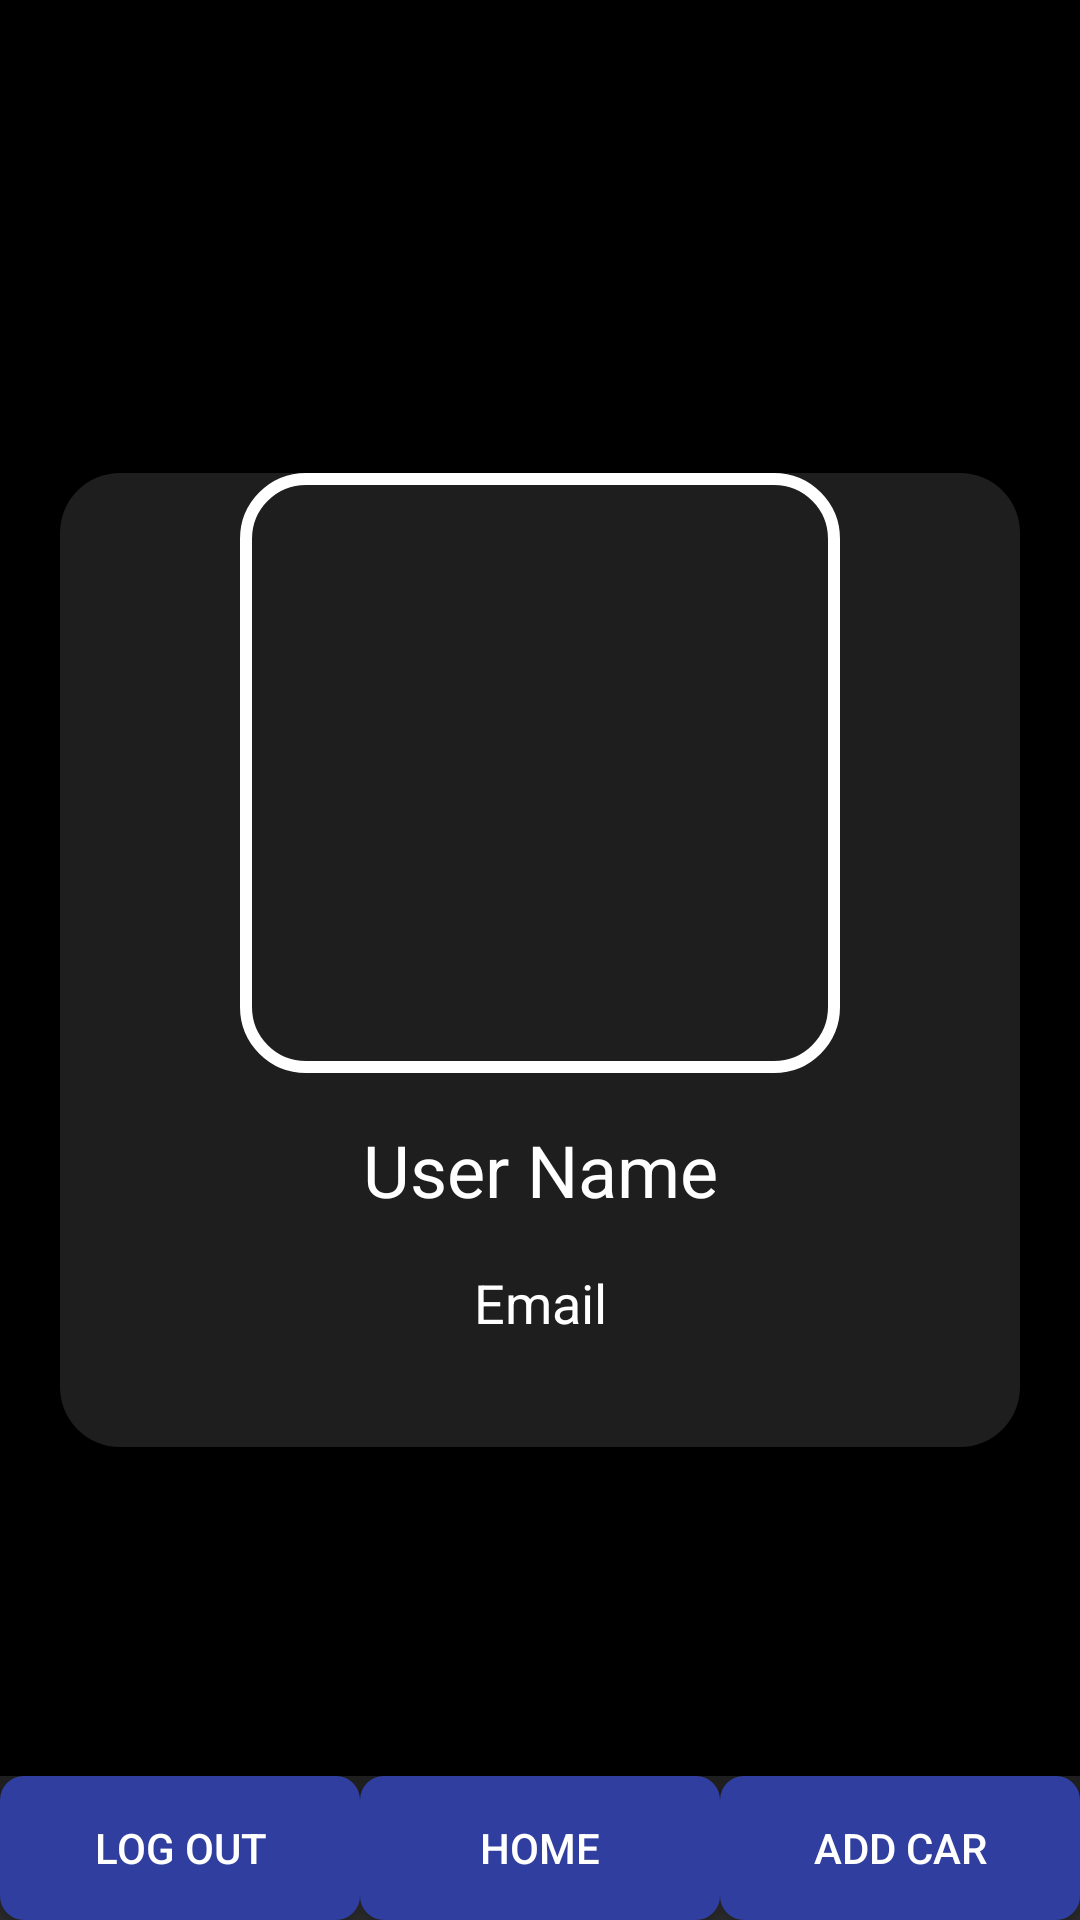

The Android layout XML behind this screen, and the referenced resources:
<!-- AndroidManifest.xml: application theme Theme.CarModels -->
<!-- res/layout/activity_user_info.xml -->
<?xml version="1.0" encoding="utf-8"?>
<RelativeLayout xmlns:android="http://schemas.android.com/apk/res/android"
    xmlns:app="http://schemas.android.com/apk/res-auto"
    xmlns:tools="http://schemas.android.com/tools"
    android:layout_width="match_parent"
    android:layout_height="match_parent"
    android:background="#000000"> 

    <ScrollView
        android:layout_width="match_parent"
        android:layout_height="match_parent">

        <LinearLayout
            android:layout_width="match_parent"
            android:layout_height="wrap_content"
            android:layout_gravity="center"
            android:layout_margin="20dp"
            android:orientation="vertical"
            android:paddingBottom="20dp"
            android:background="@drawable/rounded_bg"> 

            <ImageView
                android:id="@+id/imgUserProfile"
                android:layout_width="200dp"
                android:layout_height="200dp"
                android:layout_gravity="center"
                android:background="@drawable/image_rounded_bg" /> 

            <TextView
                android:id="@+id/txtUserName"
                android:layout_width="match_parent"
                android:layout_height="wrap_content"
                android:gravity="center"
                android:text="User Name"
                android:textColor="#FFFFFF"
                android:textSize="24sp"
                android:paddingTop="16dp"
                android:paddingBottom="8dp" />

            <TextView
                android:id="@+id/txtUserEmail"
                android:layout_width="match_parent"
                android:layout_height="wrap_content"
                android:gravity="center"
                android:text="Email"
                android:textColor="#FFFFFF"
                android:textSize="18sp"
                android:paddingTop="8dp"
                android:paddingBottom="16dp" />

        </LinearLayout>
    </ScrollView>

    <LinearLayout
        android:layout_width="match_parent"
        android:layout_height="wrap_content"
        android:layout_alignParentBottom="true"
        android:orientation="horizontal"
        android:background="@drawable/bottom_bar_bg"> 

        <Button
            android:id="@+id/btnLogOut"
            android:layout_width="0dp"
            android:layout_height="wrap_content"
            android:layout_weight="1"
            android:text="Log Out"
            android:textColor="#FFFFFF"
            android:background="@drawable/button_bg" /> 

        <Button
            android:id="@+id/btnHome"
            android:layout_width="0dp"
            android:layout_height="wrap_content"
            android:layout_weight="1"
            android:text="Home"
            android:textColor="#FFFFFF"
            android:background="@drawable/button_bg" />

        <Button
            android:id="@+id/btnAddCar"
            android:layout_width="0dp"
            android:layout_height="wrap_content"
            android:layout_weight="1"
            android:text="Add Car"
            android:textColor="#FFFFFF"
            android:background="@drawable/button_bg" />

    </LinearLayout>

</RelativeLayout>
<!-- resources referenced by this layout -->
<resources>
  <!-- drawable bottom_bar_bg (drawable) -->
  <?xml version="1.0" encoding="utf-8"?>
  <shape xmlns:android="http://schemas.android.com/apk/res/android">
      <gradient android:angle="90" android:endColor="#1E1E1E" android:startColor="#2B2B2B" />
  </shape>
  <!-- drawable button_bg (drawable) -->
  <?xml version="1.0" encoding="utf-8"?>
  <selector xmlns:android="http://schemas.android.com/apk/res/android">
      <item android:state_pressed="true">
          <shape>
              <solid android:color="#3F51B5"/> 
              <corners android:radius="8dp"/> 
          </shape>
      </item>
      <item>
          <shape>
              <solid android:color="#303F9F"/> 
              <corners android:radius="8dp"/> 
          </shape>
      </item>
  </selector>
  <!-- drawable image_rounded_bg (drawable) -->
  <?xml version="1.0" encoding="utf-8"?>
  <shape xmlns:android="http://schemas.android.com/apk/res/android">
      <solid android:color="#00000000"/> 
      <stroke
          android:width="4dp"
          android:color="#FFFFFF"/>
      <corners android:radius="20dp"/> 
  </shape>
  <!-- drawable rounded_bg (drawable) -->
  <?xml version="1.0" encoding="utf-8"?>
  <shape xmlns:android="http://schemas.android.com/apk/res/android">
      <solid android:color="#1E1E1E"/> 
      <corners android:radius="20dp"/> 
  </shape>
  <style name="Theme.CarModels" parent="Base.Theme.CarModels" />
  <style name="Base.Theme.CarModels" parent="Theme.Material3.DayNight.NoActionBar">
          
          
      </style>
</resources>
